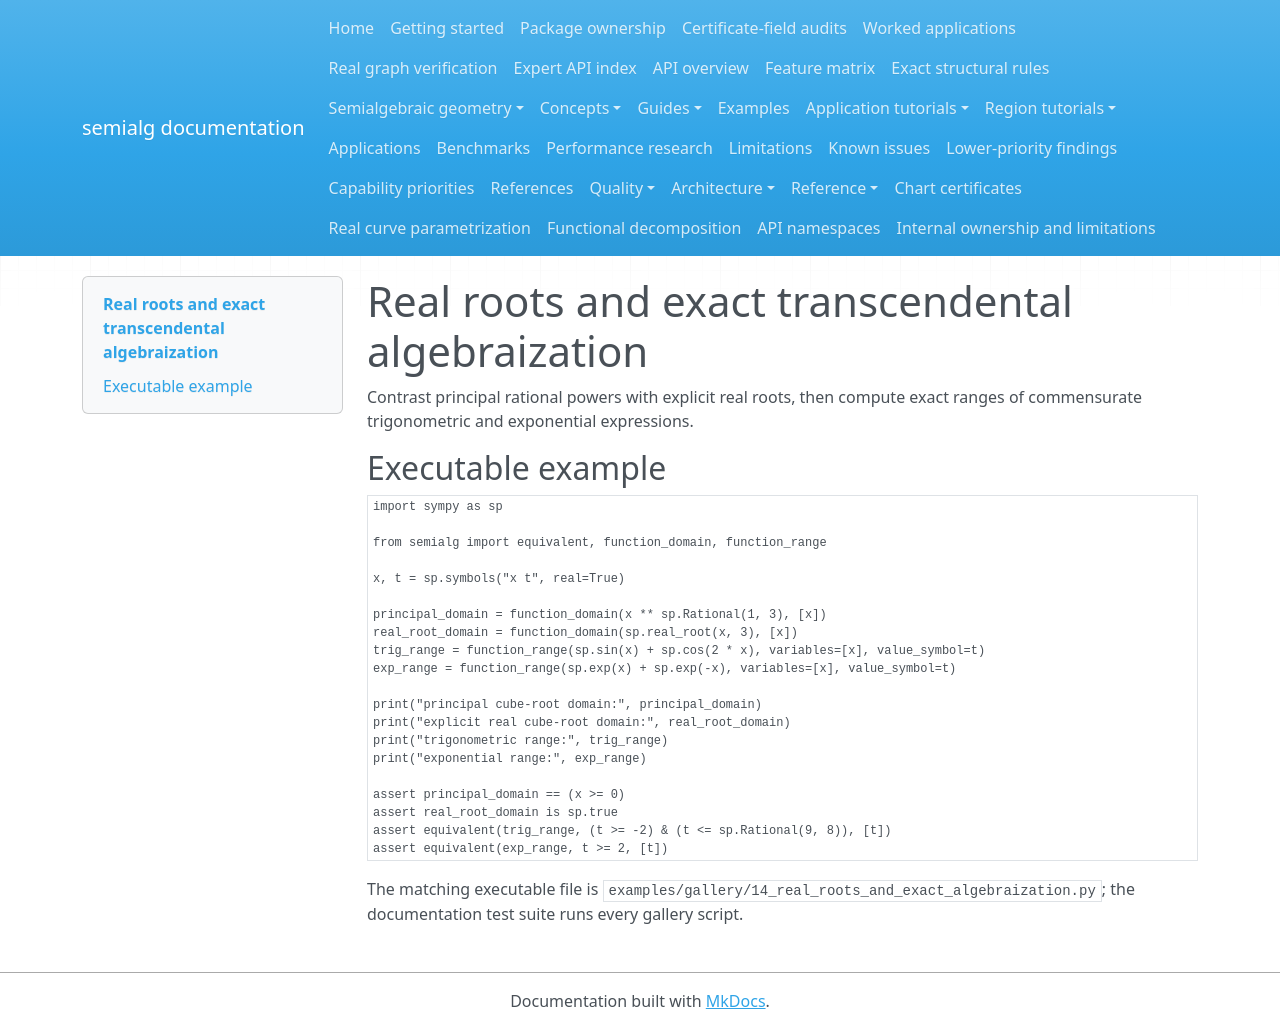

repository: BhuvaneshBhatt/semialg · page: examples/14_real_roots_and_exact_algebraization/index.html · generator: mkdocs

# Real roots and exact transcendental algebraization

Contrast principal rational powers with explicit real roots, then compute exact ranges of commensurate trigonometric and exponential expressions.

## Executable example

```python
import sympy as sp

from semialg import equivalent, function_domain, function_range

x, t = sp.symbols("x t", real=True)

principal_domain = function_domain(x ** sp.Rational(1, 3), [x])
real_root_domain = function_domain(sp.real_root(x, 3), [x])
trig_range = function_range(sp.sin(x) + sp.cos(2 * x), variables=[x], value_symbol=t)
exp_range = function_range(sp.exp(x) + sp.exp(-x), variables=[x], value_symbol=t)

print("principal cube-root domain:", principal_domain)
print("explicit real cube-root domain:", real_root_domain)
print("trigonometric range:", trig_range)
print("exponential range:", exp_range)

assert principal_domain == (x >= 0)
assert real_root_domain is sp.true
assert equivalent(trig_range, (t >= -2) & (t <= sp.Rational(9, 8)), [t])
assert equivalent(exp_range, t >= 2, [t])
```

The matching executable file is `examples/gallery/14_real_roots_and_exact_algebraization.py`; the documentation test suite runs every gallery script.
